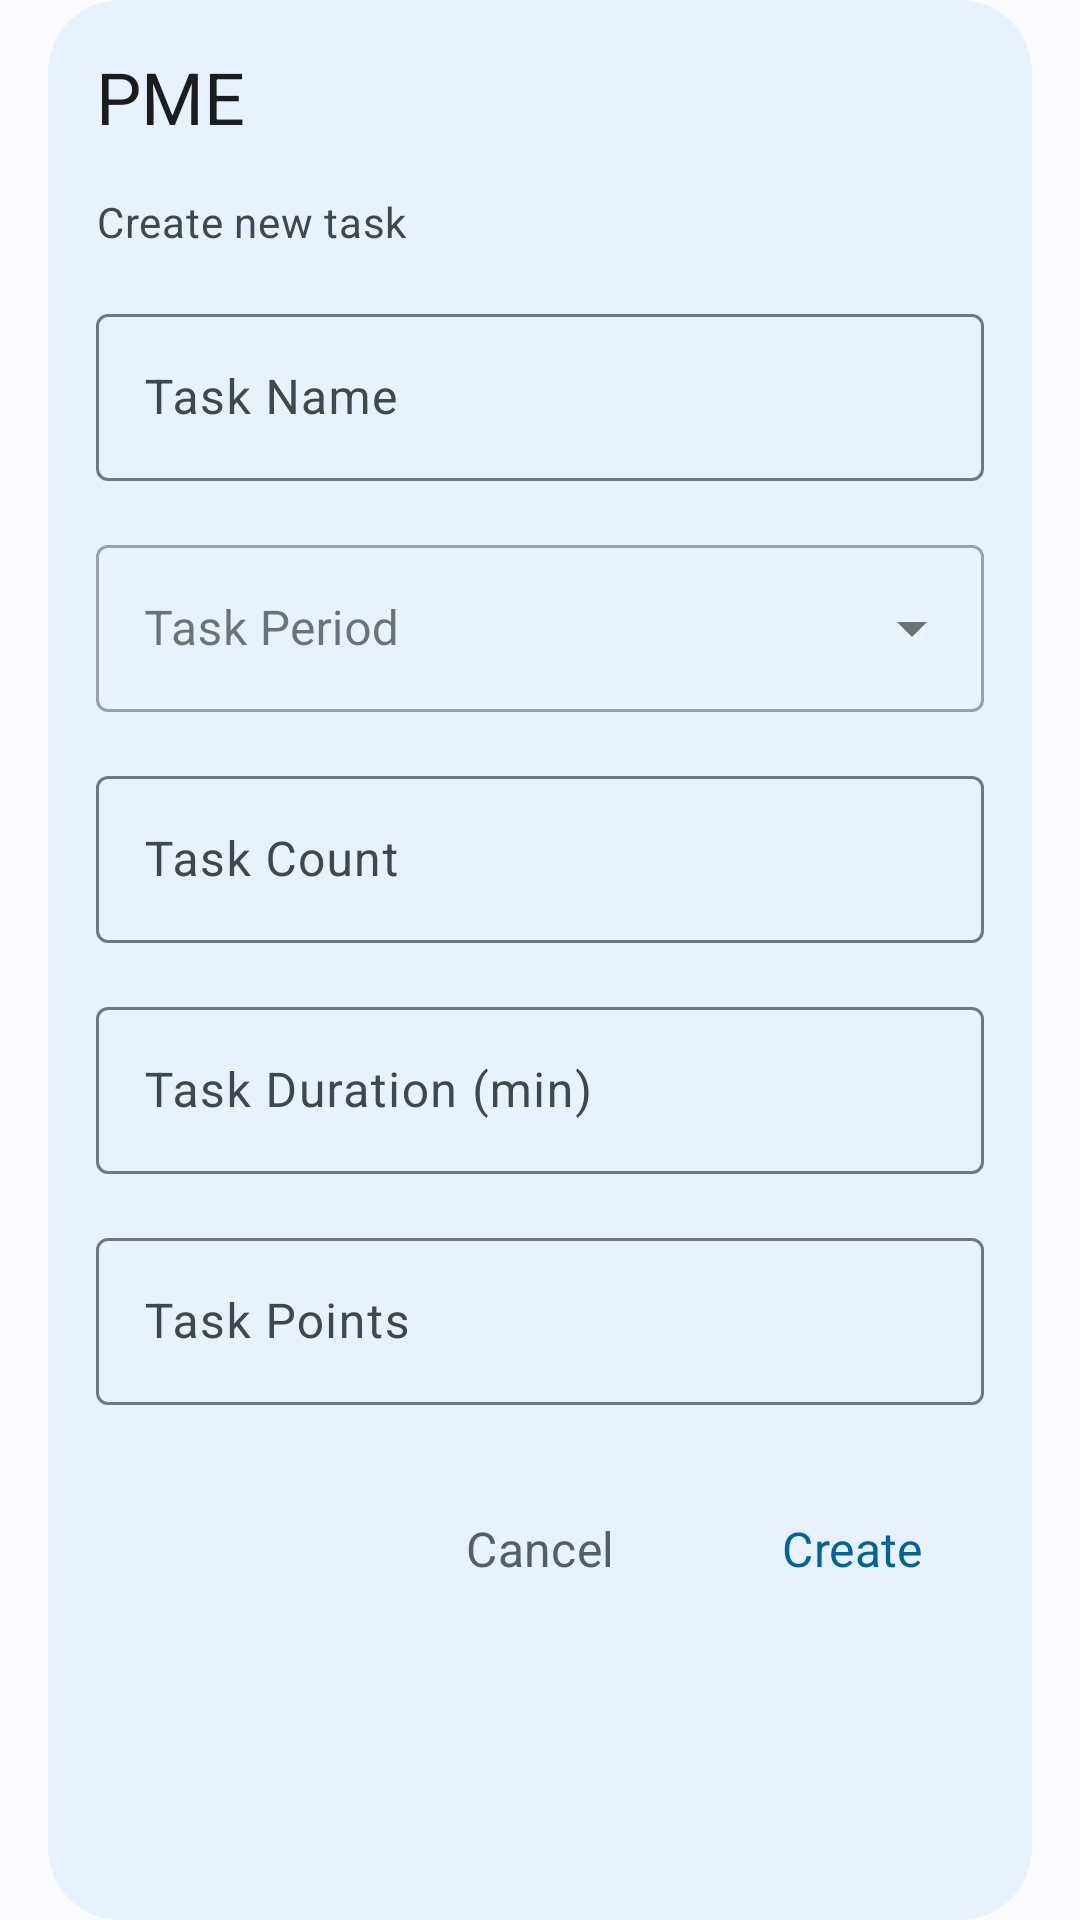

Android layout source for this screen:
<!-- AndroidManifest.xml: application theme AppTheme -->
<!-- res/layout/fragment_create_positive_task_dialog.xml -->
<?xml version="1.0" encoding="utf-8"?>
<androidx.constraintlayout.widget.ConstraintLayout xmlns:android="http://schemas.android.com/apk/res/android"
    xmlns:app="http://schemas.android.com/apk/res-auto"
    xmlns:tools="http://schemas.android.com/tools"
    style="@style/PositiveTasksDialog"
    android:layout_width="match_parent"
    android:layout_height="wrap_content"
    android:paddingHorizontal="32dp"
    android:paddingVertical="16dp"
    tools:context=".ui.dialog.CreatePositiveTaskDialogFragment">

    <TextView
        android:id="@+id/createPositiveTask_lblTitle"
        style="@style/HeadlineSmall.OnSurface"
        android:layout_width="wrap_content"
        android:layout_height="wrap_content"
        android:textAlignment="center"
        android:text="@string/pme"
        app:layout_constraintStart_toStartOf="parent"
        app:layout_constraintTop_toTopOf="parent" />

    <TextView
        android:id="@+id/createPositiveTask_lblSubTitle"
        style="@style/BodyMedium.OnSurfaceVariant"
        android:layout_width="wrap_content"
        android:textAlignment="center"
        android:layout_height="wrap_content"
        android:layout_marginTop="16dp"
        android:text="@string/create_new_task"
        app:layout_constraintStart_toStartOf="parent"
        app:layout_constraintTop_toBottomOf="@+id/createPositiveTask_lblTitle" />

    <com.google.android.material.textfield.TextInputLayout
        android:id="@+id/createPositiveTask_txtTaskName"
        android:layout_width="0dp"
        android:layout_height="wrap_content"
        android:layout_marginTop="16dp"
        app:endIconMode="clear_text"
        app:layout_constraintEnd_toEndOf="parent"
        app:layout_constraintStart_toStartOf="parent"
        app:layout_constraintTop_toBottomOf="@+id/createPositiveTask_lblSubTitle">

        <com.google.android.material.textfield.TextInputEditText
            android:layout_width="match_parent"
            android:layout_height="wrap_content"
            android:hint="@string/task_name"
            android:inputType="textCapWords"
            android:maxLines="1" />
    </com.google.android.material.textfield.TextInputLayout>

    <com.google.android.material.textfield.TextInputLayout
        android:id="@+id/createPositiveTask_txtTaskPeriod"
        style="@style/Widget.MaterialComponents.TextInputLayout.OutlinedBox.ExposedDropdownMenu"
        android:layout_width="0dp"
        android:layout_height="wrap_content"
        android:layout_marginTop="16dp"
        app:endIconMode="dropdown_menu"
        app:layout_constraintEnd_toEndOf="parent"
        app:layout_constraintStart_toStartOf="parent"
        app:layout_constraintTop_toBottomOf="@+id/createPositiveTask_txtTaskName">

        <AutoCompleteTextView
            android:layout_width="match_parent"
            android:layout_height="wrap_content"
            android:hint="@string/task_period"
            android:inputType="none" />
    </com.google.android.material.textfield.TextInputLayout>

    <com.google.android.material.textfield.TextInputLayout
        android:id="@+id/createPositiveTask_txtTaskCount"
        android:layout_width="0dp"
        android:layout_height="wrap_content"
        android:layout_marginTop="16dp"
        app:endIconMode="clear_text"
        app:layout_constraintEnd_toEndOf="parent"
        app:layout_constraintStart_toStartOf="parent"
        app:layout_constraintTop_toBottomOf="@+id/createPositiveTask_txtTaskPeriod">

        <com.google.android.material.textfield.TextInputEditText
            android:layout_width="match_parent"
            android:layout_height="wrap_content"
            android:hint="@string/task_count"
            android:inputType="number"
            android:maxLines="1" />
    </com.google.android.material.textfield.TextInputLayout>

    <com.google.android.material.textfield.TextInputLayout
        android:id="@+id/createPositiveTask_txtTaskDuration"
        android:layout_width="0dp"
        android:layout_height="wrap_content"
        android:layout_marginTop="16dp"
        app:endIconMode="clear_text"
        app:layout_constraintEnd_toEndOf="parent"
        app:layout_constraintStart_toStartOf="parent"
        app:layout_constraintTop_toBottomOf="@+id/createPositiveTask_txtTaskCount">

        <com.google.android.material.textfield.TextInputEditText
            android:layout_width="match_parent"
            android:layout_height="wrap_content"
            android:hint="@string/task_duration_min"
            android:inputType="number"
            android:maxLines="1" />
    </com.google.android.material.textfield.TextInputLayout>

    <com.google.android.material.textfield.TextInputLayout
        android:id="@+id/createPositiveTask_txtTaskPoints"
        android:layout_width="0dp"
        android:layout_height="wrap_content"
        android:layout_marginTop="16dp"
        app:endIconMode="clear_text"
        app:layout_constraintEnd_toEndOf="parent"
        app:layout_constraintStart_toStartOf="parent"
        app:layout_constraintTop_toBottomOf="@+id/createPositiveTask_txtTaskDuration">

        <com.google.android.material.textfield.TextInputEditText
            android:layout_width="match_parent"
            android:layout_height="wrap_content"
            android:hint="@string/task_points"
            android:inputType="number"
            android:maxLines="1" />
    </com.google.android.material.textfield.TextInputLayout>

    <Button
        android:id="@+id/createPositiveTask_btnSave"
        style="@style/TextButton.Primary"
        android:layout_width="wrap_content"
        android:layout_height="wrap_content"
        android:layout_marginTop="24dp"
        android:text="@string/create"
        app:layout_constraintEnd_toEndOf="parent"
        app:layout_constraintTop_toBottomOf="@+id/createPositiveTask_txtTaskPoints" />

    <Button
        android:id="@+id/createPositiveTask_btnCancel"
        style="@style/TextButton.Secondary"
        android:layout_width="wrap_content"
        android:layout_height="wrap_content"
        android:layout_marginTop="24dp"
        android:layout_marginEnd="16dp"
        android:text="@string/cancel"
        app:layout_constraintEnd_toStartOf="@+id/createPositiveTask_btnSave"
        app:layout_constraintTop_toBottomOf="@+id/createPositiveTask_txtTaskPoints" />


</androidx.constraintlayout.widget.ConstraintLayout>
<!-- resources referenced by this layout -->
<resources>
  <string name="cancel">Cancel</string>
  <string name="create">Create</string>
  <string name="create_new_task">Create new task</string>
  <string name="pme">PME</string>
  <string name="task_count">Task Count</string>
  <string name="task_duration_min">Task Duration (min)</string>
  <string name="task_name">Task Name</string>
  <string name="task_period">Task Period</string>
  <string name="task_points">Task Points</string>
  <style name="BodyMedium.OnSurfaceVariant" parent="@style/TextAppearance.Material3.BodyMedium">
          <item name="android:textColor">@color/md_theme_light_onSurfaceVariant</item>
      </style>
  <style name="HeadlineSmall.OnSurface" parent="@style/TextAppearance.Material3.HeadlineSmall">
          <item name="android:textColor">@color/md_theme_light_onSurface</item>
      </style>
  <style name="PositiveTasksDialog">
          <item name="android:background">@drawable/dialog_rounded_secondary95_bg</item>
      </style>
  <style name="TextButton.Primary" parent="TextButton">
          <item name="android:textSize">16sp</item>
          <item name="android:textColor">@color/md_theme_light_primary</item>
      </style>
  <style name="TextButton.Secondary" parent="TextButton">
          <item name="android:textSize">16sp</item>
          <item name="android:textColor">@color/md_theme_light_secondary</item>
      </style>
  <color name="md_theme_light_onSurfaceVariant">#42474E</color>
  <color name="md_theme_light_onSurface">#1A1C1E</color>
  <!-- drawable dialog_rounded_secondary95_bg (drawable) -->
  <?xml version="1.0" encoding="utf-8"?>
  <inset xmlns:android="http://schemas.android.com/apk/res/android"
      android:insetLeft="16dp"
      android:insetRight="16dp">
      <shape android:shape="rectangle">
          <solid android:color="@color/md_theme_secondary95" />
          <corners android:radius="24dp" />
      </shape>
  </inset>
  <style name="TextButton" parent="Widget.Material3.Button.TextButton">
  
      </style>
  <color name="md_theme_light_primary">#00639B</color>
  <color name="md_theme_light_secondary">#51606F</color>
  <color name="md_theme_light_onPrimary">#FFFFFF</color>
  <color name="md_theme_light_primaryContainer">#CEE5FF</color>
  <color name="md_theme_light_onPrimaryContainer">#001D33</color>
  <color name="md_theme_light_onSecondary">#FFFFFF</color>
  <color name="md_theme_light_secondaryContainer">#D5E4F7</color>
  <color name="md_theme_light_onSecondaryContainer">#0E1D2A</color>
  <color name="md_theme_light_tertiary">#68587A</color>
  <color name="md_theme_light_onTertiary">#FFFFFF</color>
  <color name="md_theme_light_tertiaryContainer">#EEDBFF</color>
  <color name="md_theme_light_onTertiaryContainer">#231533</color>
  <color name="md_theme_light_error">#BA1A1A</color>
  <color name="md_theme_light_errorContainer">#FFDAD6</color>
  <color name="md_theme_light_onError">#FFFFFF</color>
  <color name="md_theme_light_onErrorContainer">#410002</color>
  <color name="md_theme_light_background">#FCFCFF</color>
  <color name="md_theme_light_onBackground">#1A1C1E</color>
  <color name="md_theme_light_surface">#FCFCFF</color>
  <color name="md_theme_light_surfaceVariant">#DEE3EB</color>
  <color name="md_theme_light_outline">#72777F</color>
  <color name="md_theme_light_inverseOnSurface">#F0F0F4</color>
  <color name="md_theme_light_inverseSurface">#2F3033</color>
  <color name="md_theme_light_surfaceTint">#00639B</color>
  <color name="md_theme_light_inversePrimary">#96CBFF</color>
  <style name="OtpWidget.OtpView" parent="Widget.AppCompat.EditText">
          <item name="android:background">@null</item>
          <item name="android:minHeight">0dp</item>
          <item name="android:maxLines">1</item>
      </style>
  <color name="md_theme_secondary95">#E8F2FF</color>
</resources>
